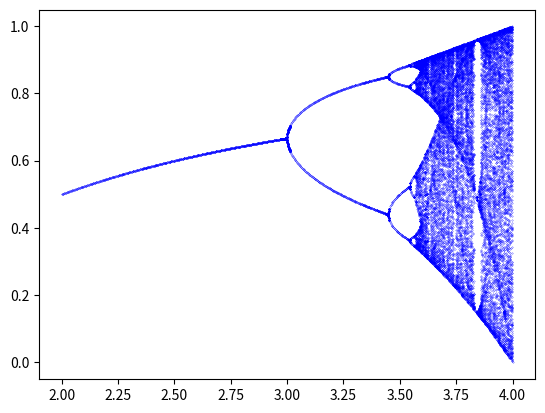

Write the Python code that produced this figure.
import numpy as np
import matplotlib.pyplot as plt

def f(x,r):
    return r*x*(1-x)

def logmap(x=.5,r=3.95,n=1000):
    xs=[]
    x = f(x, r)
    val=900
    while x not in xs and len(xs)<n:
        xs.append(x)
        x = f(x, r)
    if x in xs:
        val=xs.index(x)
    return xs[val:]

def rmap():
    rs = list(np.linspace(2,4,1000))
    xs=[]
    for r in rs:
        xs.append(logmap(r=r))
    return rs,xs

def main():
    rs,xs=rmap()
    for i,r in enumerate(rs):
        plt.scatter([r for x in xs[i]],xs[i],c='blue',s=.04)
    plt.show()

main()